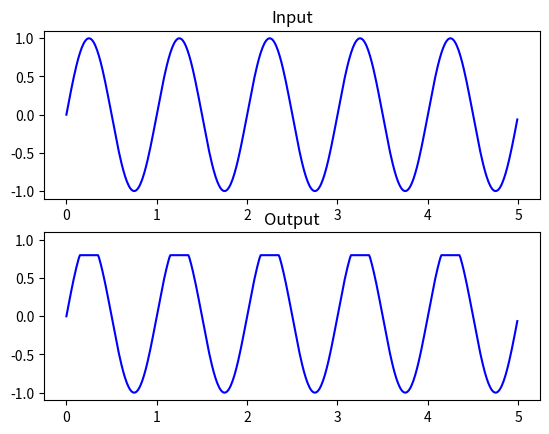
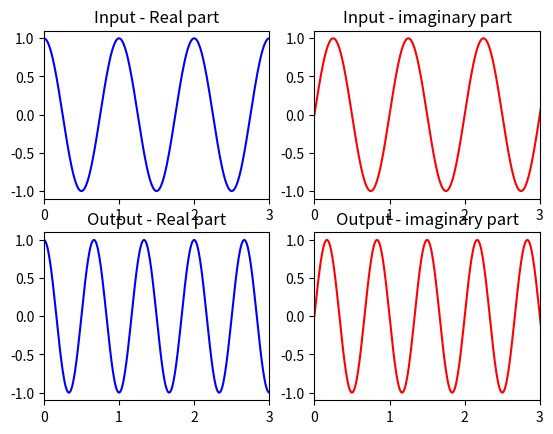
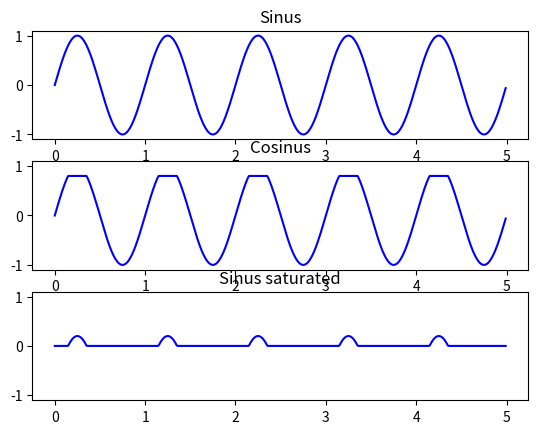
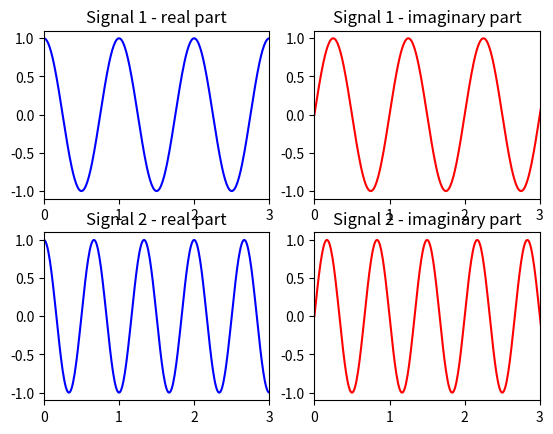

Source code (Python) for these figures, in order:
# -*- coding: utf-8 -*-
"""
Toolbox for plots.

[redacted]
[redacted]

Last modified on 04 Oct. 2016
Developed for Python 3.5.1
Uses:
 - matplolib 1.5.1
"""

#==============================================================================
# Importations
#==============================================================================

import matplotlib.pyplot as plt


#==============================================================================
# Functions
#==============================================================================

def plot_sig_io(input_sig, output_sig, time_vec, name=None,
                xlim=[None, None], ylim=[None, None]):
    complex_bool = 'complex' in str(input_sig.dtype) or \
                   'complex' in str(output_sig.dtype)
    nb_col = 2 if complex_bool else 1

    plt.figure(name)
    plt.clf()

    plt.subplot(2, nb_col, 1)
    plt.plot(time_vec, input_sig.real, 'b')
    plt.title('Input - Real part' if complex_bool else 'Input')
    plt.xlim(xlim)
    plt.ylim(ylim)
    plt.subplot(2, nb_col, 3 if complex_bool else 2)
    plt.plot(time_vec, output_sig.real, 'b')
    plt.title('Output - Real part' if complex_bool else 'Output')
    plt.xlim(xlim)
    plt.ylim(ylim)
    if complex_bool:
        plt.subplot(2, nb_col, 2)
        plt.plot(time_vec, input_sig.imag, 'r')
        plt.title('Input - imaginary part')
        plt.xlim(xlim)
        plt.ylim(ylim)
        plt.subplot(2, nb_col, 4)
        plt.plot(time_vec, output_sig.imag, 'r')
        plt.title('Output - imaginary part')
        plt.xlim(xlim)
        plt.ylim(ylim)
    plt.show()


def plot_sig_coll(sig_coll, time_vec, name=None, title_plots=None,
                  xlim=[None, None], ylim=[None, None], dim=1):
    nb_sig = sig_coll.shape[dim]
    complex_bool = 'complex' in str(sig_coll.dtype)
    if title_plots is None:
        title_plots = ['Signal {}'.format(n+1) for n in range(nb_sig)]

    plt.figure(name)
    plt.clf()

    if complex_bool:
        for n in range(nb_sig):
            plt.subplot(nb_sig, 2, 2*n+1)
            plt.plot(time_vec, sig_coll[:, n].real, 'b')
            plt.title(title_plots[n] + ' - real part')
            plt.xlim(xlim)
            plt.ylim(ylim)
            plt.subplot(nb_sig, 2, 2*n+2)
            plt.plot(time_vec, sig_coll[:, n].imag, 'r')
            plt.title(title_plots[n] + ' - imaginary part')
            plt.xlim(xlim)
            plt.ylim(ylim)
    else:
        for n in range(nb_sig):
            plt.subplot(nb_sig, 1, n+1)
            plt.plot(time_vec, sig_coll[:, n], 'b')
            plt.title(title_plots[n])
            plt.xlim(xlim)
            plt.ylim(ylim)
    plt.show()

#==============================================================================
# Main script
#==============================================================================

if __name__ == '__main__':
    """
    Main script for testing.
    """

    import numpy as np

    time_vec = np.arange(5, step=1/100)
    sig_1 = np.sin(2 * np.pi * time_vec)
    sig_2 = np.minimum(sig_1, 0.8)
    sig_3 = np.exp(2j * np.pi * time_vec)
    sig_4 = np.exp(2j * 1.5 * np.pi * time_vec)

    plot_sig_io(sig_1, sig_2, time_vec, name='Test réel', ylim=[-1.1, 1.1])
    plot_sig_io(sig_3, sig_4, time_vec, name='Test complexe', xlim=[0, 3])

    plot_sig_coll(np.stack((sig_1, sig_2, sig_1 - sig_2), axis=1),
                  time_vec, name='Test réel (Collection)', ylim=[-1.1, 1.1],
                  title_plots=['Sinus', 'Cosinus', 'Sinus saturated'])
    plot_sig_coll(np.stack((sig_3, sig_4), axis=1), time_vec, xlim=[0, 3],
                  name='Test complexe (Collection)')
